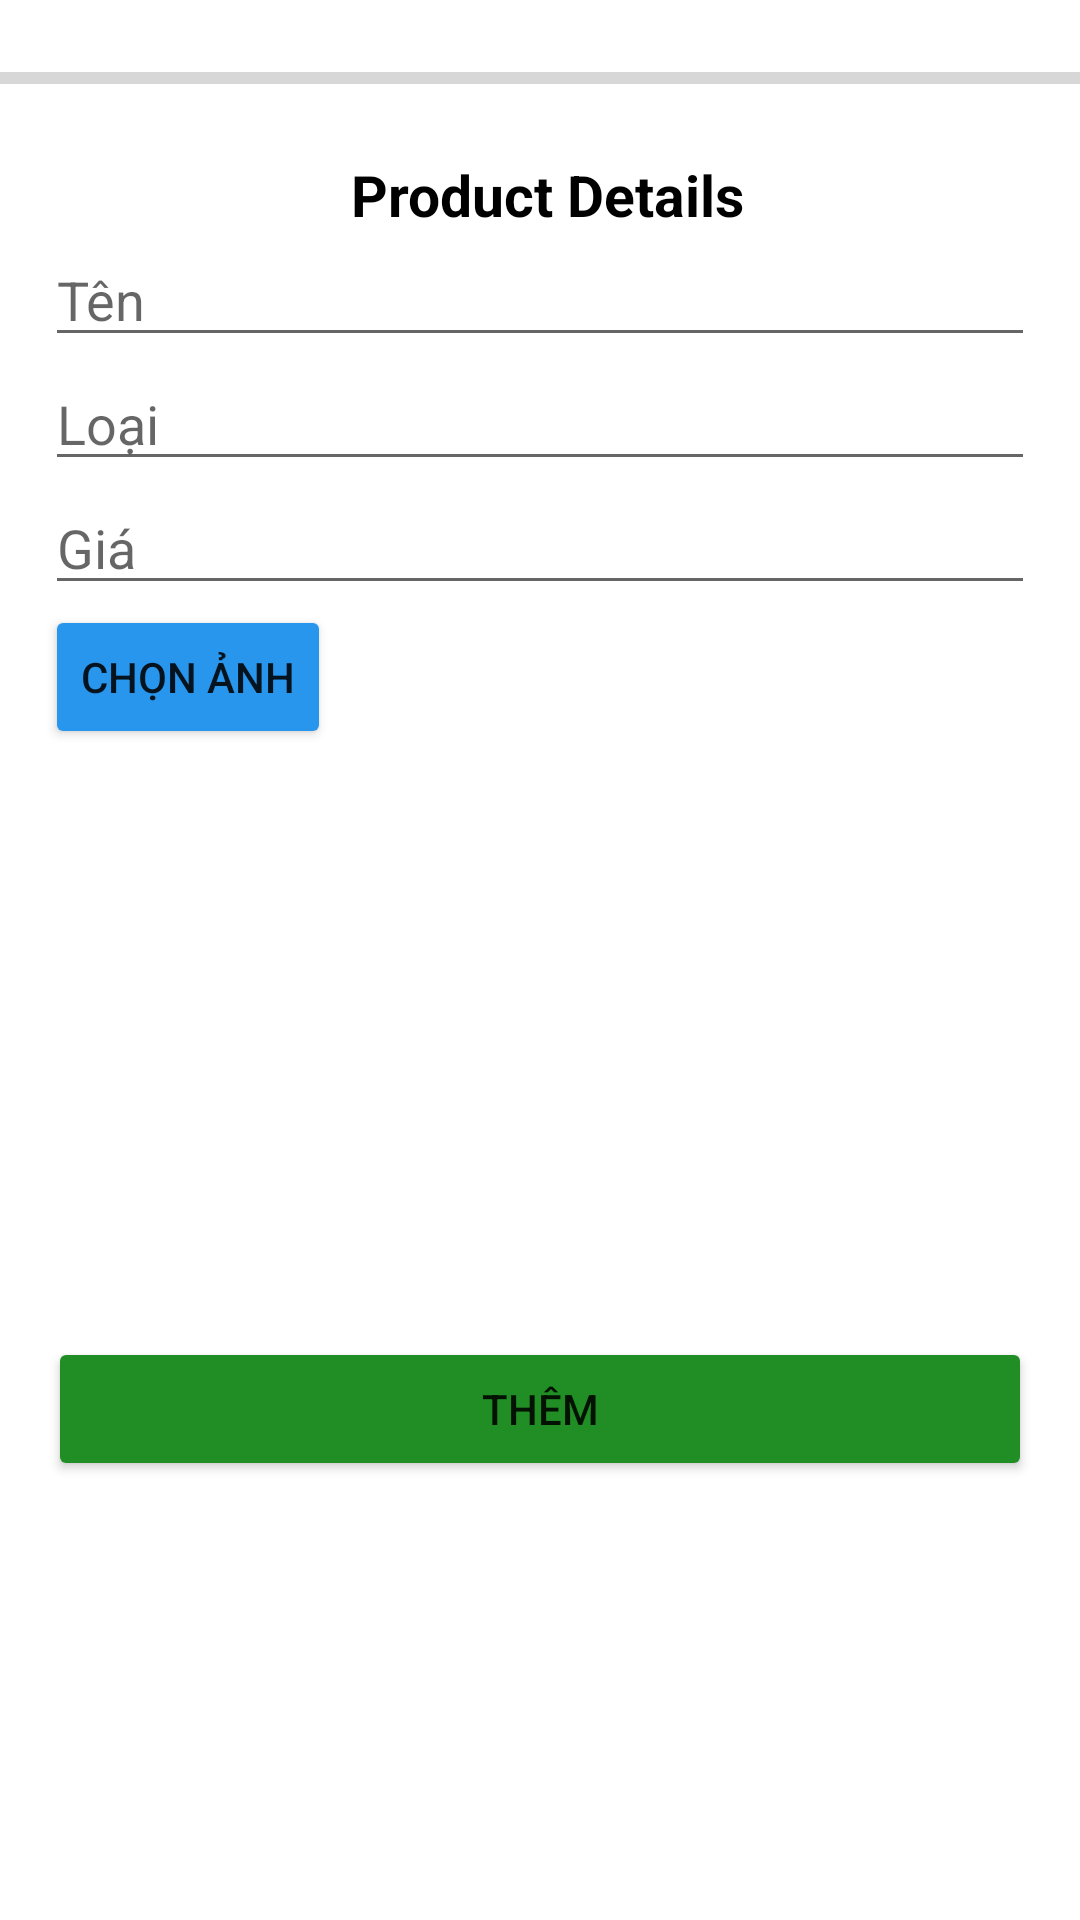

Reconstruct the res/layout file that produces this screen, plus the resources it refers to.
<!-- AndroidManifest.xml: application theme Theme.AddinformationFirebase -->
<!-- res/layout/activity_upload.xml -->
<?xml version="1.0" encoding="utf-8"?>
<LinearLayout
    xmlns:android="http://schemas.android.com/apk/res/android"
    xmlns:app="http://schemas.android.com/apk/res-auto"
    xmlns:tools="http://schemas.android.com/tools"
    android:layout_width="match_parent"
    android:layout_height="match_parent"
    android:orientation="vertical"
    tools:context=".view.UploadActivity">
    <ScrollView
        android:layout_width="match_parent"
        android:layout_height="wrap_content">
        <LinearLayout
            android:orientation="vertical"
            android:layout_width="match_parent"
            android:layout_height="wrap_content">
            <ProgressBar
                android:id="@+id/progressBar"
                style="?android:attr/progressBarStyleHorizontal"
                android:indeterminateBehavior="cycle"
                android:layout_width="match_parent"
                android:layout_height="52dp"/>
            <TextView
                android:text=" Product Details"
                android:gravity="center"
                android:textStyle="bold"
                android:textColor="@color/black"
                android:textSize="19sp"
                android:layout_width="match_parent"
                android:layout_height="wrap_content"/>
            <EditText
                android:id="@+id/nameEditText"
                android:layout_marginStart="15dp"
                android:layout_marginEnd="15dp"
                android:inputType="text"
                android:hint="Tên "
                android:layout_width="match_parent"
                android:layout_height="wrap_content"/>
            <EditText
                android:id="@+id/descriptionEditText"
                android:layout_marginStart="15dp"
                android:layout_marginEnd="15dp"
                android:inputType="text"
                android:hint="Loại "
                android:layout_width="match_parent"
                android:layout_height="wrap_content"/>
            <EditText
                android:id="@+id/priceEditText"
                android:layout_marginStart="15dp"
                android:layout_marginEnd="15dp"
                android:inputType="text"
                android:hint="Giá "
                android:layout_width="match_parent"
                android:layout_height="wrap_content"/>
            <LinearLayout
                android:orientation="vertical"
                android:layout_width="match_parent"
                android:layout_height="wrap_content">
                <Button
                    android:id="@+id/button_choose_image"
                    android:text="Chọn ảnh"
                    app:backgroundTint="#2996ED"
                    android:layout_marginEnd="15dp"
                    android:layout_marginStart="15dp"
                    android:layout_width="wrap_content"
                    android:layout_height="wrap_content"/>
                <ImageView
                    android:layout_gravity="center"
                    android:id="@+id/chooseImageView"
                    android:layout_width="match_parent"
                    android:layout_height="180dp"/>

            </LinearLayout>
            <Button
                android:id="@+id/upLoadBtn"
                android:layout_margin="16dp"
                android:text="Thêm"
                app:backgroundTint="#208E24"
                android:layout_width="match_parent"
                android:layout_height="wrap_content"/>


        </LinearLayout>


    </ScrollView>

</LinearLayout>
<!-- resources referenced by this layout -->
<resources>
  <style name="Theme.AddinformationFirebase" parent="Theme.MaterialComponents.DayNight.DarkActionBar">
          
          <item name="colorPrimary">@color/purple_500</item>
          <item name="colorPrimaryVariant">@color/purple_700</item>
          <item name="colorOnPrimary">@color/white</item>
          
          <item name="colorSecondary">@color/teal_200</item>
          <item name="colorSecondaryVariant">@color/teal_700</item>
          <item name="colorOnSecondary">@color/black</item>
          
          <item name="android:statusBarColor">?attr/colorPrimaryVariant</item>
          
      </style>
  <!-- not gathered from this repository: default colours our renderer supplied (Android Studio template values) -->
  <color name="purple_500">#FF6200EE</color>
  <color name="purple_700">#FF3700B3</color>
  <color name="teal_200">#FF03DAC5</color>
  <color name="teal_700">#FF018786</color>
  <color name="black">#FF000000</color>
  <color name="white">#FFFFFFFF</color>
</resources>
